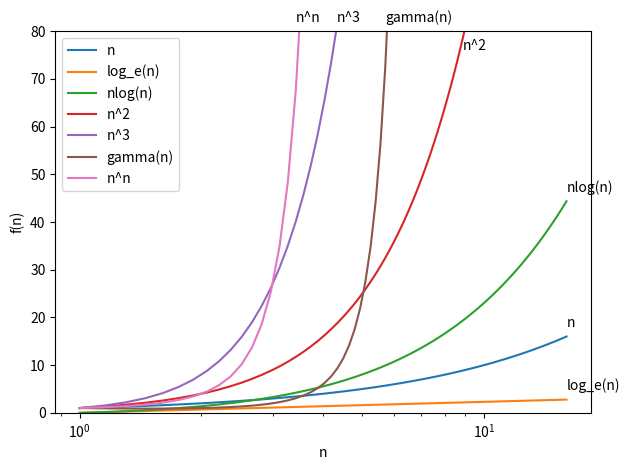

Python code for this plot:
import math # for math.log etc.
import matplotlib.pyplot as plt
import numpy as np
import os

funs_labels = ["n" , "log_e(n)", "nlog(n)", "n^2", "n^3", "gamma(n)" , "n^n"]
# note: The gamma function is an extension of the factorial function to real numbers.
functions = [float, math.log, lambda n: n*math.log(n) , lambda n: n*n, lambda n: n*n*n, math.gamma, lambda n: math.pow(n,n)]
label_pos = [2, 2, 2, -4, 2, 2, 2]

fig, axes = plt.subplots()
fig.set_tight_layout(True)
axes.set_xlabel("n")
axes.set_ylabel("f(n)")

xlimit = 16
ylimit = 80
axes.set_xscale("log")
axes.set_ylim(0,ylimit)

X = np.linspace(start=1, stop=xlimit, num=100, endpoint=True) # Return evenly spaced numbers over a specified interval.
print(X)

for f_index in range(len(functions)):
    #vfun = np.vectorize(functions[f])
    #y = vfun(X)
    fname = funs_labels[f_index]
    f = functions[f_index]
    y = np.frompyfunc(f, 1, 1)(X) #np.array(list(map(f, X)))
    #plt.yscale("log")
    #print('\n', fname, '\n', np.array((X,y)).T) # shows all pairs (x,y)
    idx = (np.abs(y - ylimit)).argmin()
    axes.text(X[idx], (ylimit if y[-1] > ylimit else y[-1]) + label_pos[f_index], fname, )
    axes.plot(X, y, label=fname)

axes.legend(loc='upper left')
os.makedirs("./gen", exist_ok=True)
plt.savefig('./gen/functions.pdf', bbox_inches='tight', pad_inches = 0, format='pdf')
plt.show()
